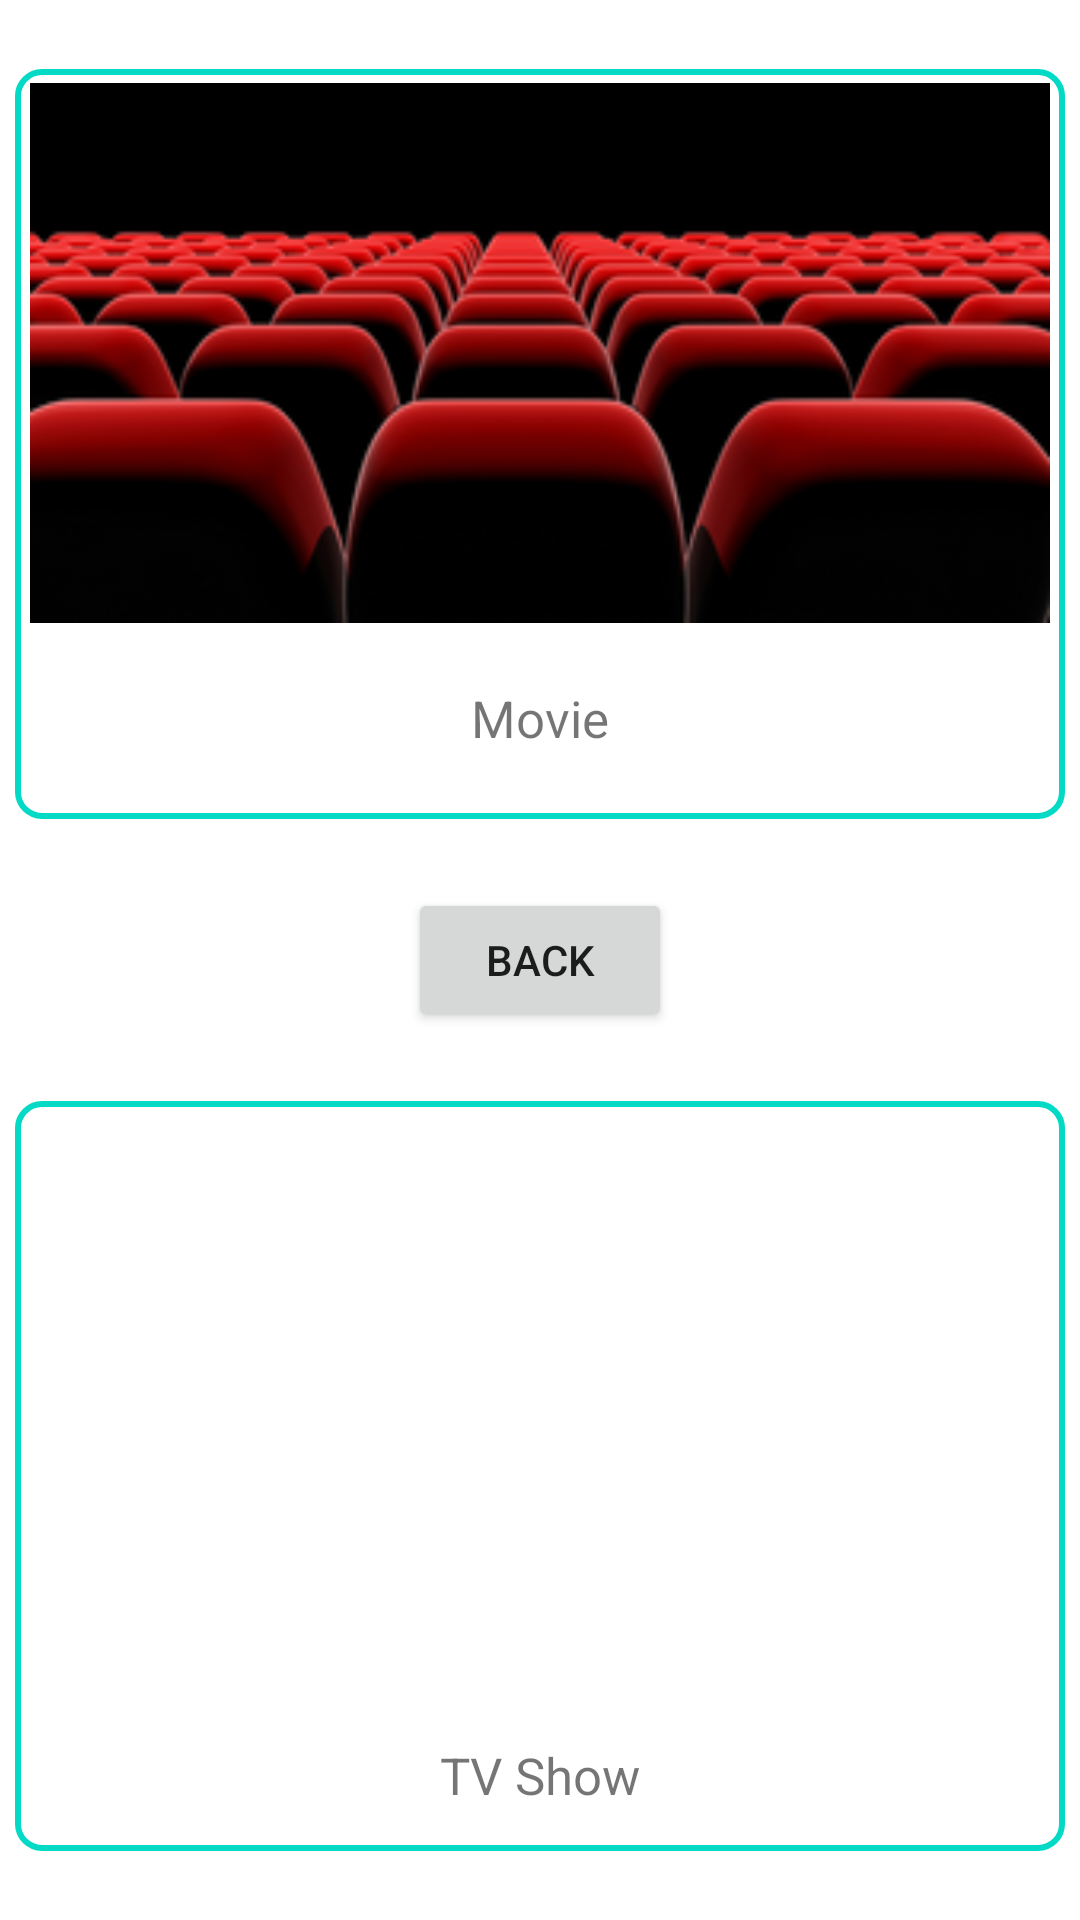

This screen was rendered from an Android layout file. Write that file and the resources it references.
<!-- AndroidManifest.xml: application theme Theme.Movieapp -->
<!-- res/layout/activity_user_favorite.xml -->
<?xml version="1.0" encoding="utf-8"?>
<androidx.constraintlayout.widget.ConstraintLayout
        xmlns:android="http://schemas.android.com/apk/res/android"
        xmlns:tools="http://schemas.android.com/tools"
        xmlns:app="http://schemas.android.com/apk/res-auto"
        android:layout_width="match_parent"
        android:layout_height="match_parent"
        tools:context=".home.UserFavoriteActivity">

    <Button
            android:text="@string/back_button_text"
            android:layout_width="wrap_content"
            android:layout_height="wrap_content" android:id="@+id/button_back"
            app:layout_constraintTop_toBottomOf="@+id/fav_movie_button"
            app:layout_constraintEnd_toEndOf="parent" app:layout_constraintStart_toStartOf="parent"
            app:layout_constraintBottom_toTopOf="@+id/fav_tvshow_button"/>
    <androidx.constraintlayout.widget.ConstraintLayout
            android:id="@+id/fav_movie_button"
            android:background="@drawable/home_text_border"
            android:layout_width="350dp"
            android:layout_height="250dp" app:layout_constraintBottom_toTopOf="@+id/button_back"
            app:layout_constraintTop_toTopOf="parent" app:layout_constraintEnd_toEndOf="parent"
            app:layout_constraintStart_toStartOf="parent">

        <ImageView
                android:scaleType="fitXY"
                android:adjustViewBounds="true"
                android:layout_width="340dp"
                android:layout_height="180dp"
                app:srcCompat="@drawable/cinema_png"
                android:id="@+id/movie_image" app:layout_constraintBottom_toBottomOf="parent"
                app:layout_constraintTop_toTopOf="parent" app:layout_constraintEnd_toEndOf="parent"
                app:layout_constraintStart_toStartOf="parent"
                app:layout_constraintVertical_bias="0.042" android:contentDescription="@string/cinema_image"/>
        <TextView
                android:text="@string/movie"
                android:textSize="17sp"
                android:layout_width="wrap_content"
                android:layout_height="wrap_content" app:layout_constraintBottom_toBottomOf="parent"
                app:layout_constraintEnd_toEndOf="parent" app:layout_constraintStart_toStartOf="parent"
                app:layout_constraintTop_toBottomOf="@+id/movie_image"/>

    </androidx.constraintlayout.widget.ConstraintLayout>

    <androidx.constraintlayout.widget.ConstraintLayout
            android:id="@+id/fav_tvshow_button"
            android:background="@drawable/home_text_border"
            android:layout_width="350dp"
            android:layout_height="250dp" app:layout_constraintBottom_toBottomOf="parent"
            app:layout_constraintTop_toBottomOf="@+id/button_back" app:layout_constraintEnd_toEndOf="parent"
            app:layout_constraintStart_toStartOf="parent">

        <ImageView
                android:scaleType="fitXY"
                android:adjustViewBounds="true"
                android:layout_width="match_parent"
                android:layout_height="197dp"
                app:srcCompat="@drawable/tvshow_png"
                android:id="@+id/tvshow_image" app:layout_constraintBottom_toBottomOf="parent"
                app:layout_constraintTop_toTopOf="parent" app:layout_constraintEnd_toEndOf="parent"
                app:layout_constraintStart_toStartOf="parent"
                app:layout_constraintVertical_bias="0.042" android:contentDescription="@string/tv_image"/>
        <TextView
                android:text="@string/tv_show"
                android:textSize="17sp"
                android:layout_width="wrap_content"
                android:layout_height="wrap_content" app:layout_constraintBottom_toBottomOf="parent"
                app:layout_constraintEnd_toEndOf="parent" app:layout_constraintStart_toStartOf="parent"
                app:layout_constraintTop_toBottomOf="@+id/tvshow_image"/>

    </androidx.constraintlayout.widget.ConstraintLayout>

</androidx.constraintlayout.widget.ConstraintLayout>
<!-- resources referenced by this layout -->
<resources>
  <!-- drawable cinema_png: png bitmap (drawable-v24, 45727 bytes) -->
  <!-- drawable home_text_border (drawable-v24) -->
  <?xml version="1.0" encoding="utf-8"?>
  <layer-list xmlns:android="http://schemas.android.com/apk/res/android">
      <item android:gravity="bottom">
          <shape android:shape="rectangle">
              <padding
                      android:bottom="2dp"
                      android:left="2dp"
                      android:right="2dp"
                      android:top="2dp" />
              <stroke
                      android:width="2dp"
                      android:color="@color/teal_200"/>
              <corners android:radius="8dp" />
          </shape>
      </item>
  </layer-list>
  <string name="back_button_text">Back</string>
  <string name="cinema_image">cinema_image</string>
  <string name="movie">Movie</string>
  <string name="tv_image">tv_image</string>
  <string name="tv_show">TV Show</string>
  <style name="Theme.Movieapp" parent="Theme.MaterialComponents.DayNight.DarkActionBar">
          
          <item name="colorPrimary">@color/purple_500</item>
          <item name="colorPrimaryVariant">@color/purple_700</item>
          <item name="colorOnPrimary">@color/white</item>
          
          <item name="colorSecondary">@color/teal_200</item>
          <item name="colorSecondaryVariant">@color/teal_700</item>
          <item name="colorOnSecondary">@color/black</item>
          
          <item name="android:statusBarColor" tools:targetApi="l">?attr/colorPrimaryVariant</item>
          
      </style>
  <!-- not gathered from this repository: default colours our renderer supplied (Android Studio template values) -->
  <color name="purple_500">#FF6200EE</color>
  <color name="purple_700">#FF3700B3</color>
  <color name="teal_200">#FF03DAC5</color>
  <color name="teal_700">#FF018786</color>
  <color name="black">#FF000000</color>
  <color name="white">#FFFFFFFF</color>
</resources>
